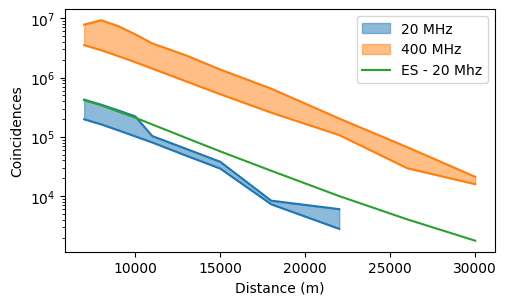
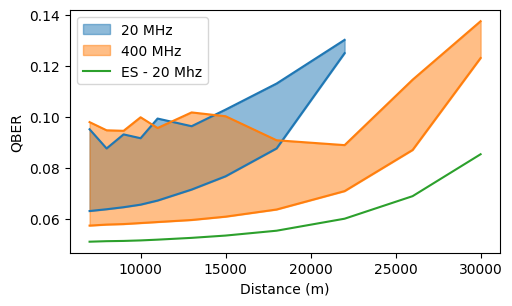
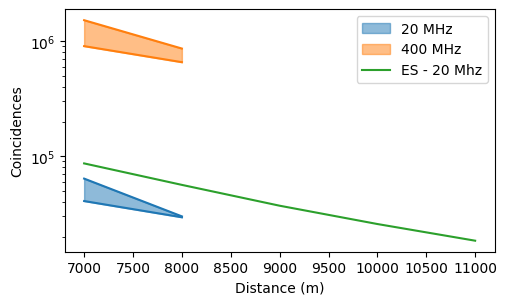
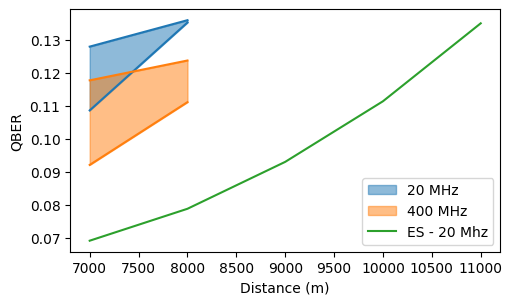
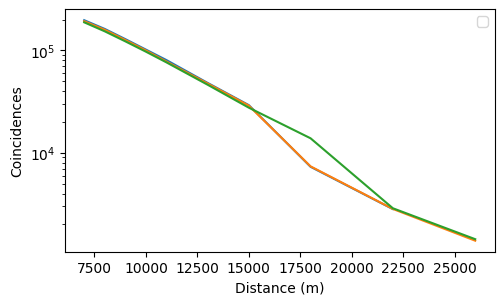
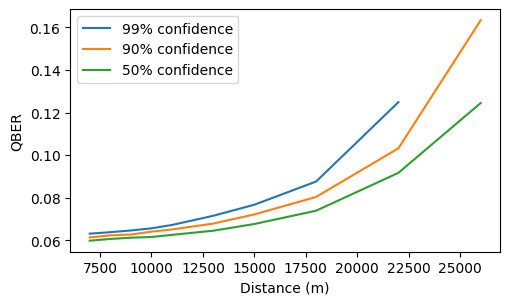

Write the Python code that produced these figures, in order.
# -*- coding: utf-8 -*-

import numpy as np
import matplotlib.pyplot as plt

plt.close('all')
plt.rcParams["font.family"] = "Times New Roman"

##################################
## OLD DATA

# ss20 = [168080.02362373075,
#  139312.93103616606,
#  110397.11912910634,
#  87582.82707938358,
#  68483.83089332229,
#  42188.47880154584,
#  16141.194982485085,
#  7603.808323072739,
#  2976.236762023574,
#  0.0,
#  0.0]

# qs20 =[0.06296370472301642,
#  0.06354876358578446,
#  0.06475344663709771,
#  0.06645050053308645,
#  0.06786098210062304,
#  0.0708113167613888,
#  0.07668211943111482,
#  0.08939633845614606,
#  0.12360414813612813,
#  0.2115326272480434,
#  0.7333504460787376]


# ss_ES20 = [416933.02074454713,
#  337732.02074454713,
#  267614.02074454713,
#  209319.0207445471,
#  160996.0207445471,
#  96513.02074454712,
#  56784.02074454712,
#  26795.020744547117,
#  10193.020744547115,
#  4075.0207445471156,
#  1688.0207445471158]

# qs_ES20 = [0.051177760270251955,
#  0.051312864335332706,
#  0.05149477651569437,
#  0.0517022685419102,
#  0.051964819840179526,
#  0.05262070138707676,
#  0.053520703915799266,
#  0.055464537241273135,
#  0.06012205602188101,
#  0.06927730476651459,
#  0.08515919477228262]


# ss100 = [783757.5449182872,
#  641841.5626828604,
#  513629.71988776035,
#  406746.39956781577,
#  315972.2426138987,
#  192655.93688537445,
#  117452.0619768067,
#  58286.611810268114,
#  14951.370177194656,
#  0.0,
#  0.0]


# qs100 = [0.05921149040696619,
#  0.059688541983419996,
#  0.06006485931668837,
#  0.060533458858774876,
#  0.061250313390559266,
#  0.0629952207544983,
#  0.06527063564304592,
#  0.06971236017010961,
#  0.08297948152125371,
#  0.11043397725705788,
#  0.1859861106778129]

# ss400 = [2998531.46987778,
#  2458015.729328914,
#  1954819.6078345277,
#  1542660.6742851653,
#  1201876.3020162424,
#  726548.1615849381,
#  441214.7166826235,
#  217735.24157367583,
#  91807.75003566957,
#  32720.324643622575,
#  0.0]

# qs400 = [0.057471618122206775,
#####################################


dists = [7000, 8000, 9000, 10000, 11000, 13000, 15000, 18000, 22000, 26000, 30000]


################ Nighttime 

ss20_l = [197700, 162363, 129118, 101957, 80511, 48195,
          29234, 7302, 2817]

ss20_u = [423748, 348495, 279291, 222108, 103267, 62758,
          38051, 8400, 6048]

qs20_l = [0.0631, 0.0638, 0.0646, 0.0656, 0.0672, 0.0715,
          0.0767, 0.0876, 0.1249]

qs20_u = [0.0951, 0.0876, 0.0931, 0.0916, 0.0993, 0.0963,
          0.1028, 0.1130, 0.1301]

ss_e = [416336, 340391, 267397, 210614, 161914, 95789,
        56911, 26828, 10031, 4069.0207445471156, 1777.0207445471158]

qs_e = [0.0511, 0.0513, 0.0514, 0.0516, 0.0519, 0.0526,
        0.0535, 0.0554, 0.0601, 0.06892400699932003, 0.08533041812611217]

ss400_l = [3516922, 2888315.0, 2299482, 1818229,
           1415230, 860970, 523590, 256304,
           107194, 29642, 15954]

ss400_u = [7774613, 9245584, 7355002, 5350911, 
           3767015, 2358578, 1364198, 649559, 
           203513, 67035, 21216]

qs400_l = [0.0574, 0.0578, 0.0580, 0.0584,
           0.0588, 0.0596, 0.0609, 0.0637, 
           0.0709, 0.0870, 0.1230]

qs400_u = [0.0979, 0.0947, 0.0945, 0.0998, 
           0.0956, 0.1017, 0.1002, 0.0908, 
           0.0889, 0.1145, 0.1374]


################ Daytime 


ss20_l_d = [40775, 29484]

ss20_u_d = [63881, 30001]

qs20_l_d = [0.1086, 0.1352]

qs20_u_d = [0.1279, 0.1359]

ss_e_d = [86582.03722735579, 56338.03722735579, 37137.03722735579, 25744.037227355788,
          18441.037227355788, 10900.037227355788, 7255.037227355788, 4977.037227355788,
          3904.0372273557873, 3492.0372273557873, 3327.0372273557873]

qs_e_d = [0.06916051599756254, 0.07882349971087002, 0.09302295521572022,
          0.11136727795086988, 0.13495587231653183, 0.192197070937214,
          0.2620681944263564, 0.3569110571930854, 0.43913261760012434,
          0.48378631557652396, 0.5046814688571426]

ss400_l_d = [904996, 656263]

ss400_u_d = [1520276, 862188]

qs400_l_d = [0.0921, 0.1111]

qs400_u_d = [0.1177, 0.1237]



########### confidence

ss90conf = [193262.0, 159208.0, 126531.0, 100013.0, 77851.0, 47555.0,
            28914.999999999996, 7371.999999999999, 2826.9999999999995, 1384.0, 0.0]
qs90conf = [0.061321875226214254, 0.06231669528232329, 0.0626981536556063,
            0.06406294149916791, 0.06508827467310813, 0.06785031100557534,
            0.07213492671474002, 0.08035868886955023, 0.1032166112019585,
            0.16341887222037807, 0.35940611700170294]

ss50conf = [188518.0, 153884.0, 122790.0, 97322.0, 76471.0, 46255.00000000001,
            27607.0, 13863.000000000002, 2871.0, 1432.0, 0.0]
qs50conf = [0.05979842746296182, 0.06062443158199925, 0.06120862163075198,
            0.06153993484642844, 0.06253761941561266, 0.06448754679780992,
            0.0676360948079931, 0.07388173900951583, 0.09168600981096839,
            0.12450709381238019, 0.23794013811594503]

#################################################################
### PLOTS

cs = plt.rcParams['axes.prop_cycle'].by_key()['color']



fig, ax = plt.subplots()
fig.set_size_inches(18.5*.3, 10.5*.3)


ax.plot(dists[:-2], ss20_l, color=cs[0])
ax.plot(dists[:-2], ss20_u, color=cs[0])
ax.fill_between(dists[:-2], ss20_l, ss20_u, alpha=0.5, color=cs[0], label='20 MHz')

ax.plot(dists[:], ss400_l, color=cs[1])
ax.plot(dists[:], ss400_u, color=cs[1])
ax.fill_between(dists[:], ss400_l, ss400_u, alpha=0.5, color=cs[1], label='400 MHz')


ax.plot(dists, ss_e, color=cs[2], label='ES - 20 Mhz')

ax.set_yscale('log')
ax.set_xlabel('Distance (m)')
ax.set_ylabel('Coincidences')

plt.legend()


fig, ax = plt.subplots()
fig.set_size_inches(18.5*.3, 10.5*.3)


ax.plot(dists[:-2], qs20_l, color=cs[0])
ax.plot(dists[:-2], qs20_u, color=cs[0])
ax.fill_between(dists[:-2], qs20_l, qs20_u, alpha=0.5, color=cs[0], label='20 MHz')

ax.plot(dists[:], qs400_l, color=cs[1])
ax.plot(dists[:], qs400_u, color=cs[1])
ax.fill_between(dists[:], qs400_l, qs400_u, alpha=0.5, color=cs[1], label='400 MHz')


ax.plot(dists, qs_e, color=cs[2], label='ES - 20 Mhz')
ax.set_xlabel('Distance (m)')
ax.set_ylabel('QBER')


plt.legend()



##### Daytime plot

fig, ax = plt.subplots()
fig.set_size_inches(18.5*.3, 10.5*.3)


ax.plot(dists[:2], ss20_l_d, color=cs[0])
ax.plot(dists[:2], ss20_u_d, color=cs[0])
ax.fill_between(dists[:2], ss20_l_d, ss20_u_d, alpha=0.5, color=cs[0], label='20 MHz')

ax.plot(dists[:2], ss400_l_d, color=cs[1])
ax.plot(dists[:2], ss400_u_d, color=cs[1])
ax.fill_between(dists[:2], ss400_l_d, ss400_u_d, alpha=0.5, color=cs[1], label='400 MHz')


ax.plot(dists[:5], ss_e_d[:5], color=cs[2], label='ES - 20 Mhz')

ax.set_yscale('log')
ax.set_xlabel('Distance (m)')
ax.set_ylabel('Coincidences')

plt.legend()


fig, ax = plt.subplots()
fig.set_size_inches(18.5*.3, 10.5*.3)


ax.plot(dists[:2], qs20_l_d, color=cs[0])
ax.plot(dists[:2], qs20_u_d, color=cs[0])
ax.fill_between(dists[:2], qs20_l_d, qs20_u_d, alpha=0.5, color=cs[0], label='20 MHz')

ax.plot(dists[:2], qs400_l_d, color=cs[1])
ax.plot(dists[:2], qs400_u_d, color=cs[1])
ax.fill_between(dists[:2], qs400_l_d, qs400_u_d, alpha=0.5, color=cs[1], label='400 MHz')


ax.plot(dists[:5], qs_e_d[:5], color=cs[2], label='ES - 20 Mhz')

ax.set_xlabel('Distance (m)')
ax.set_ylabel('QBER')
plt.legend()




########### Confidence plot
fig, ax = plt.subplots()
fig.set_size_inches(18.5*.3, 10.5*.3)


ax.plot(dists[:-2], ss20_l, color=cs[0])
ax.plot(dists[:-1], ss90conf[:-1], color=cs[1])
ax.plot(dists[:-1], ss50conf[:-1], color=cs[2])



ax.set_yscale('log')
ax.set_xlabel('Distance (m)')
ax.set_ylabel('Coincidences')

plt.legend()


fig, ax = plt.subplots()
fig.set_size_inches(18.5*.3, 10.5*.3)


ax.plot(dists[:-2], qs20_l, color=cs[0], label='99% confidence')
ax.plot(dists[:-1], qs90conf[:-1], color=cs[1], label='90% confidence')
ax.plot(dists[:-1], qs50conf[:-1], color=cs[2], label='50% confidence')


ax.set_xlabel('Distance (m)')
ax.set_ylabel('QBER')


plt.legend()








plt.show()


# fig = plt.figure()
# fig.set_size_inches(18.5*.3, 10.5*.3)

# plt.plot(dists, ss20, linewidth=3, label='BB84 - 20 MHz')
# plt.plot(dists, ss100, linewidth=3, label='BB84 - 100 MHz')
# plt.plot(dists, ss400, linewidth=3, label='BB84 - 400 MHz')
# plt.plot(dists, ss_ES20, linewidth=3, label='ES - 20 MHz')


# plt.xlabel('Distance (m)',fontsize=13)
# plt.ylabel('Coincidences', fontsize=13)

# plt.yticks(fontsize=13)
# plt.xticks(fontsize=13)


# plt.legend()
# # fig.savefig('loss.pdf', dpi=200)

# fig = plt.figure()
# fig.set_size_inches(18.5*.3, 10.5*.3)

# plt.plot(dists[:-2], qs20[:-2], linewidth=3, label='BB84 - 20 MHz')
# plt.plot(dists[:-2], qs100[:-2], linewidth=3, label='BB84 - 100 MHz')
# plt.plot(dists[:-1], qs400[:-1], linewidth=3, label='BB84 - 400 MHz')
# plt.plot(dists, qs_ES20, linewidth=3, label='ES - 20 MHz')


# plt.xlabel('Distance (m)',fontsize=13)
# plt.ylabel('QBER', fontsize=13)

# plt.yticks(fontsize=13)
# plt.xticks(fontsize=13)


# plt.legend()


# ####################### 20 Mhz source rate - night
# ---> d =  7000
# x:  [0.55551414 0.099999   0.19923096]
#       -        
# Nm:  29103.0
# Nv:  21120.0
# Y1:  0.011610031239379833
# m safe:  True
# v safe:  True
# qs:  [0.11232985484776985, 0.07294666843087315, 0.12562881487103664, 0.03845151238315885]
# ---- P_fail
# (0.0, 0.0, 0.0)
# ------ ES
# signal:  83964.02074454712
# QBER:  0.052820171751474444

# ---> d =  8000
# x:  [0.4 0.1 0.4]
#       -        
# Nm:  26540.0
# Nv:  9970.999999999998
# Y1:  0.006997336464345395
# m safe:  True
# v safe:  True
# qs:  [0.10143542431420519, 0.08149283548755716, 0.11896503105211469, 0.03131699736256704]
# ---- P_fail
# (0.0, 0.0, 0.0)
# ------ ES
# signal:  53006.02074454712
# QBER:  0.05366515375754354

# ---> d =  9000
# x:  [0.4 0.1 0.4]
#       -        
# Nm:  17378.0
# Nv:  6288.000000000001
# Y1:  0.004109777732871815
# m safe:  True
# v safe:  True
# qs:  [0.1168290177738811, 0.09254542912857816, 0.1399518998315338, 0.02433748954327025]
# ---- P_fail
# (0.0, 0.0, 0.0)
# ------ ES
# signal:  33982.02074454712
# QBER:  0.054754804755875144

# ---> d =  10000
# x:  [0.4 0.1 0.4]
#       -        
# Nm:  11554.0
# Nv:  4323.0
# Y1:  0.002743717540806905
# m safe:  True
# v safe:  True
# qs:  [0.12096144801117176, 0.10086655754781951, 0.1468027520229386, 0.017596231964104234]
# ---- P_fail
# (0.0, 0.0, 0.0)
# ------ ES
# signal:  22589.020744547117
# QBER:  0.05608254019697867

# ---> d =  11000
# x:  [0.66825592 0.099999   0.13167172]
#       -        
# Nm:  4205.0
# Nv:  4172.0
# N total:  8377.0
# Y1:  0.001801441159034726
# m safe:  False
# v safe:  True
# qs:  [0.17990937658636943, 0.1038525573024503, 0.20418964274549134, 0.017653437254263122]
# ---- P_fail
# (0.0, 0.0, 0.0)
# ------ ES
# signal:  15340.020744547115
# QBER:  0.057738297962556834

# ---> d =  13000
# x:  [0.75231686 0.11102412 0.13566445]
#       -        
# Nm:  2517.0
# Nv:  2321.0
# N total:  4838.0
# Y1:  0.0007721050137112032
# m safe:  False
# v safe:  True
# qs:  [0.25920285676960364, 0.1398538420042708, 0.2983842608706651, -0.006296494991024021]
# ---- P_fail
# (0.0, 0.0, 0.0)
# ------ ES
# signal:  7710.020744547116
# QBER:  0.06212287013860186

# ---> d =  15000
# x:  [0.67158907 0.13462315 0.16711235]
#       -        
# Nm:  7339.0
# Nv:  7315.000000000001
# N total:  14654.0
# Y1:  0.00045119620830013935
# m safe:  False
# v safe:  True
# qs:  [0.1921812410151696, 0.11040753392655012, 0.22842859994521936, 0.011355501935160356]
# ------ ES
# signal:  4232.020744547116
# QBER:  0.06839710441806472


# ####################### 100 Mhz source rate - night

# ---> d =  7000
# x:  [0.6, 0.1, 0.4]
#       -        
# Nm:  314852.0
# Nv:  78801.99999999999
# N total:  393654.0
# Y1:  0.012050291059814065
# m safe:  True
# v safe:  True
# qs:  [0.10351183792440437, 0.06521136970354444, 0.11328631900889856, 0.04486495141743915]
# ---- P_fail
# (0.0, 0.0, 0.0)
# ------ ES
# signal:  415979.1037227356
# QBER:  0.051456191071911614

# ---> d =  8000
# x:  [0.6, 0.1, 0.4]
#       -        
# Nm:  200571.00000000003
# Nv:  50446.0
# N total:  251017.00000000003
# Y1:  0.007618873075771082
# m safe:  True
# v safe:  True
# qs:  [0.10551640106986042, 0.06737691790291377, 0.11585838120508743, 0.043464520258498396]
# ---- P_fail
# (0.0, 0.0, 0.0)
# ------ ES
# signal:  266378.1037227356
# QBER:  0.05192856964347389


# ---> d =  9000
# x:  [0.4, 0.1, 0.4]
#       -        
# Nm:  86169.0
# Nv:  32142.999999999996
# N total:  118312.0
# Y1:  0.004756354855992746
# m safe:  True
# v safe:  True
# qs:  [0.0917389520392612, 0.07058120403146027, 0.10470398354456302, 0.03987882601805384]
# ---- P_fail
# (0.0, 0.0, 0.0)
# ------ ES
# signal:  170662.10372273557
# QBER:  0.0525801313130576

# ---> d =  10000
# x:  [0.5, 0.1, 0.4]
#       -        
# Nm:  72147.0
# Nv:  22017.0
# N total:  94164.0
# Y1:  0.003216302133681871
# m safe:  True
# v safe:  True
# qs:  [0.10150078507501398, 0.07347910509328762, 0.11408053338952263, 0.038602043502470644]
# ---- P_fail
# (0.0, 0.0, 0.0)
# ------ ES
# signal:  114033.10372273558
# QBER:  0.05339165022534882

# ---> d =  11000
# x:  [0.5, 0.1, 0.4]
#       -        
# Nm:  48099.0
# Nv:  14470.999999999998
# N total:  62570.0
# Y1:  0.0020276385747890397
# m safe:  True
# v safe:  True
# qs:  [0.1099119288704751, 0.07955390257704101, 0.12497359149232883, 0.03460361576120647]
# ---- P_fail
# (0.0, 0.0, 0.0)
# Key rate:  -9.58288677484898e-05

# ---> d =  13000
# x:  [0.4, 0.1, 0.4]
#       -        
# Nm:  19274.0
# Nv:  7422.0
# N total:  26696.0
# Y1:  0.0009574407800448958
# m safe:  True
# v safe:  True
# qs:  [0.11353266360984021, 0.09356995542185394, 0.13687844394746, 0.020149542259361105]
# ---- P_fail
# (0.0, 0.0, 0.0)
# ------ ES
# signal:  38768.10372273558
# QBER:  0.057422794463172035

# ---> d =  15000
# x:  [0.67202143 0.13500392 0.16612484]
#       -        
# Nm:  7387.999999999999
# Nv:  7284.0
# N total:  14672.0
# Y1:  0.0004398852504196671
# m safe:  False
# v safe:  True
# qs:  [0.1992869802738972, 0.1124474280738991, 0.23723975383448132, 0.010365973040082976]
# ---- P_fail
# (0.0, 0.0, 0.0)
# ------ ES
# signal:  21017.103722735577
# QBER:  0.06199707209019091

# ---> d =  18000
# x:  [0.78374544 0.16956526 0.18620061]
#       -        
# Nm:  4221.999999999999
# Nv:  4132.0
# N total:  8354.0
# Y1:  0.00016244482300767916
# m safe:  False
# v safe:  True
# qs:  [0.3017922452647431, 0.16281068973318355, 0.3751478590382635, -0.03726380879411057]
# ---- P_fail
# (0.0, 0.0, 0.0)
# ------ ES
# signal:  9667.10372273558
# QBER:  0.07289737309775479


# ####################### 400 Mhz source rate - night
# ---> d =  7000
# x:  [0.6, 0.1, 0.4]
#       -        
# Nm:  1258342.0
# Nv:  315070.00000000006
# N total:  1573412.0
# Y1:  0.012299084829832252
# m safe:  True
# v safe:  True
# qs:  [0.0993612781077823, 0.06139346113812681, 0.10799261669330697, 0.04757324659463424]
# ---- P_fail
# (0.0, 0.0, 0.0)
# ------ ES
# signal:  1665782.4148909424
# QBER:  0.05089783651567712



# ---> d =  8000
# x:  [0.6, 0.1, 0.4]
#       -        
# Nm:  805255.0
# Nv:  201379.99999999997
# N total:  1006635.0
# Y1:  0.007787270090497662
# m safe:  True
# v safe:  True
# qs:  [0.10110099915471271, 0.06261297047763685, 0.11012856385830411, 0.04693561093316429]
# ---- P_fail
# (0.0, 0.0, 0.0)
# ------ ES
# signal:  1061894.4148909424
# QBER:  0.051233455426985965

# ---> d =  9000
# x:  [0.6, 0.1, 0.4]
#       -        
# Nm:  513776.0
# Nv:  128886.0
# N total:  642662.0
# Y1:  0.004928187734842759
# m safe:  True
# v safe:  True
# qs:  [0.1028485470467531, 0.06414135615416962, 0.11230932613893929, 0.04608387249363588]
# ---- P_fail
# (0.0, 0.0, 0.0)
# Key rate:  -0.00012508012962152392
# ------ ES
# signal:  680647.4148909423
# QBER:  0.05170924393997868